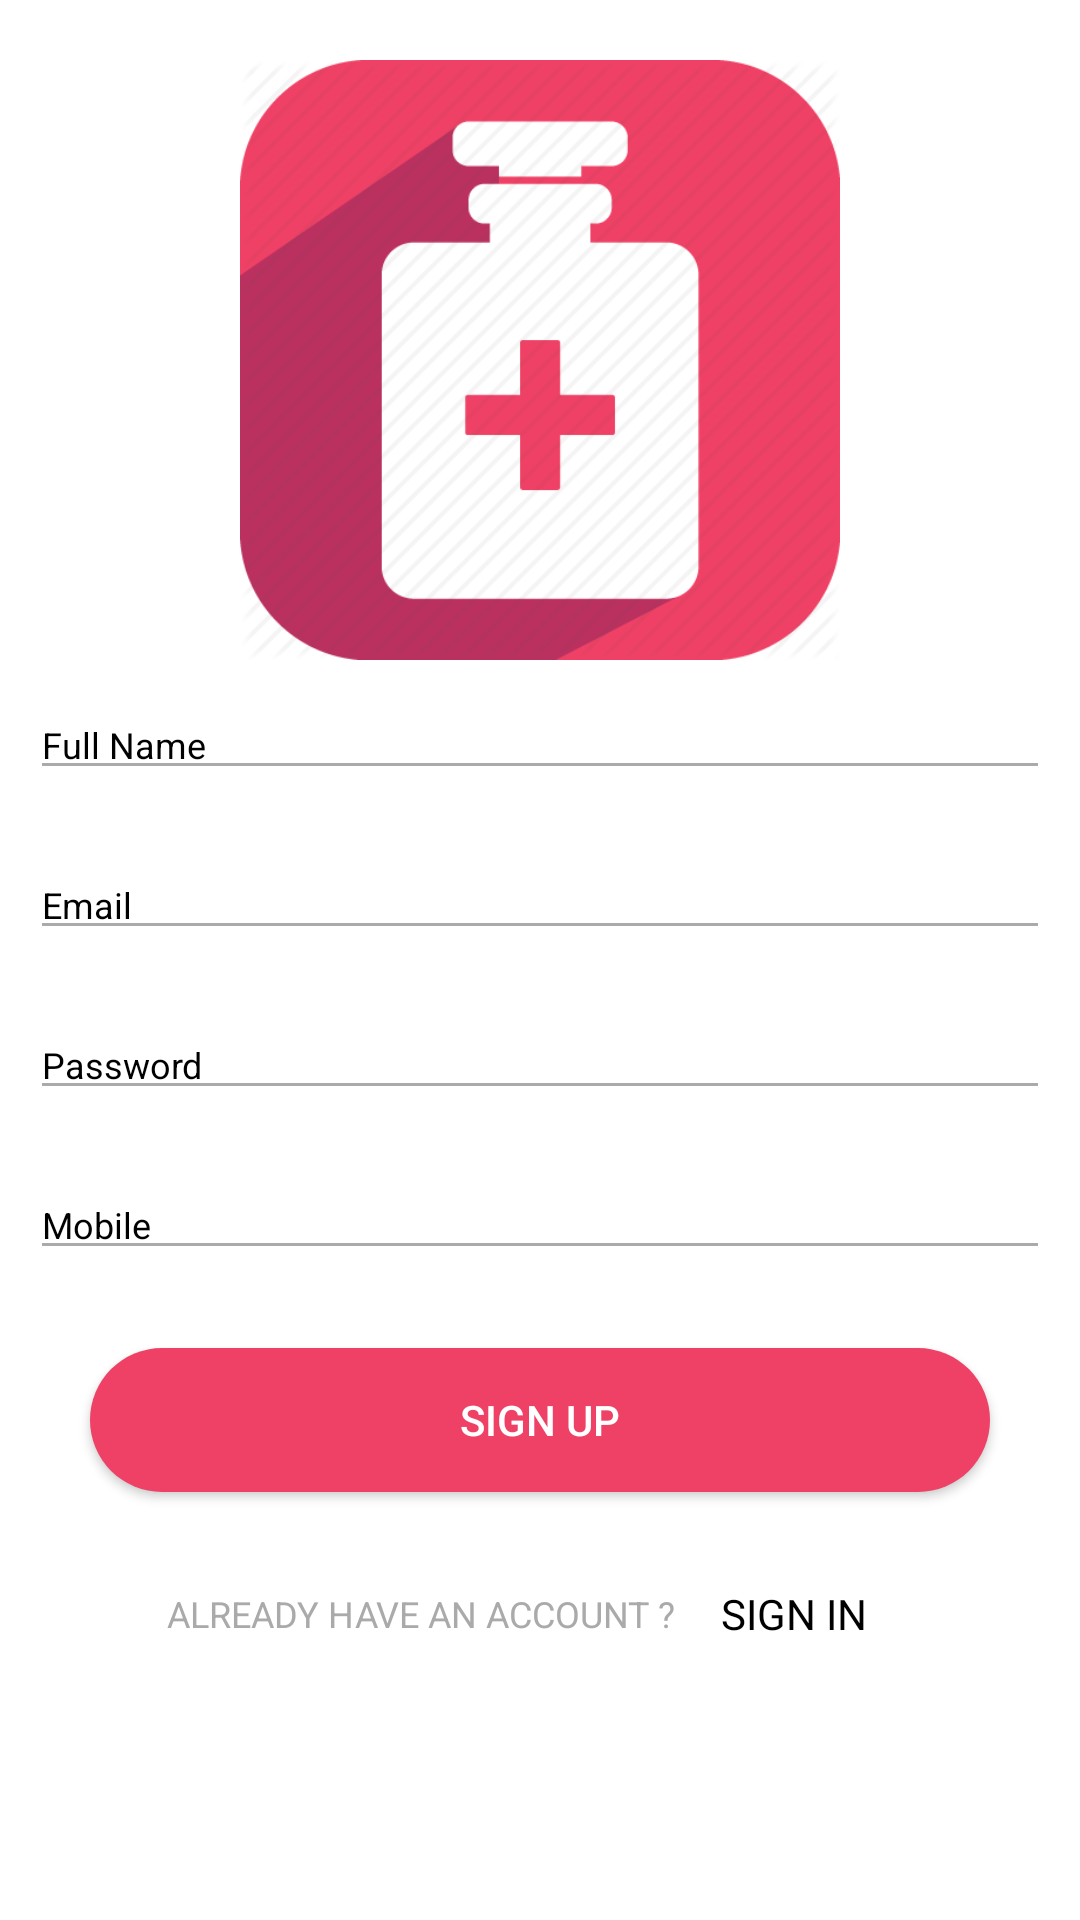

Write the Android layout XML for this screen, with the resource values it uses.
<!-- AndroidManifest.xml: application theme AppTheme -->
<!-- res/layout/activity_registration.xml -->
<?xml version="1.0" encoding="utf-8"?>
<LinearLayout xmlns:android="http://schemas.android.com/apk/res/android"
    xmlns:app="http://schemas.android.com/apk/res-auto"
    xmlns:tools="http://schemas.android.com/tools"
    android:layout_width="match_parent"
    android:layout_height="match_parent"
    android:background="@android:color/white"
    android:orientation="vertical"
    android:theme="@style/Theme.Design.Light.NoActionBar"
    tools:context="com.android.app.MedicinesOnWay.activity.Registration">


    <ScrollView xmlns:android="http://schemas.android.com/apk/res/android"
        android:layout_width="match_parent"
        android:layout_height="match_parent"
        android:fitsSystemWindows="true">

        <LinearLayout
            android:layout_width="match_parent"
            android:layout_height="wrap_content"
            android:orientation="vertical">

            <LinearLayout
                android:layout_width="match_parent"
                android:layout_height="wrap_content"
                android:layout_marginTop="20dp"
                android:orientation="vertical">

                <ImageView
                    android:layout_width="match_parent"
                    android:layout_height="200dp"
                    android:scaleType="fitCenter"
                    android:src="@drawable/medicine" />

            </LinearLayout>

            <RelativeLayout
                android:layout_width="match_parent"
                android:layout_height="wrap_content"
                android:layout_margin="10dp"
                android:orientation="horizontal">

                <EditText
                    android:id="@+id/et_full_name"
                    android:layout_width="match_parent"
                    android:layout_height="wrap_content"
                    android:layout_weight="2"
                    android:backgroundTint="@android:color/darker_gray"
                    android:hint="Full Name"
                    android:inputType="text"
                    android:textAllCaps="true"
                    android:textColor="#424242"
                    android:textColorHint="#000"
                    android:textSize="12sp" />

            </RelativeLayout>

            <RelativeLayout
                android:layout_width="match_parent"
                android:layout_height="wrap_content"
                android:layout_margin="10dp"
                android:orientation="horizontal">

                <EditText
                    android:id="@+id/et_email"
                    android:layout_width="match_parent"
                    android:layout_height="wrap_content"
                    android:layout_weight="2"
                    android:backgroundTint="@android:color/darker_gray"
                    android:hint="Email"
                    android:inputType="textEmailAddress"
                    android:textAllCaps="true"
                    android:textColor="#424242"
                    android:textColorHint="#000"
                    android:textSize="12sp" />

            </RelativeLayout>

            <RelativeLayout
                android:layout_width="match_parent"
                android:layout_height="wrap_content"
                android:layout_margin="10dp"
                android:orientation="horizontal">

                <EditText
                    android:id="@+id/et_password"
                    android:layout_width="match_parent"
                    android:layout_height="wrap_content"
                    android:layout_weight="2"
                    android:backgroundTint="@android:color/darker_gray"
                    android:hint="Password"
                    android:inputType="textPassword"
                    android:textAllCaps="true"
                    android:textColor="#424242"
                    android:textColorHint="#000"
                    android:textSize="12sp" />

            </RelativeLayout>

            <RelativeLayout
                android:layout_width="match_parent"
                android:layout_height="wrap_content"
                android:layout_margin="10dp"
                android:orientation="horizontal">

                <EditText
                    android:id="@+id/et_mobile_number"
                    android:layout_width="match_parent"
                    android:layout_height="wrap_content"
                    android:layout_weight="2"
                    android:backgroundTint="@android:color/darker_gray"
                    android:hint="Mobile"
                    android:inputType="number"
                    android:textAllCaps="true"
                    android:textColor="#424242"
                    android:textColorHint="#000"
                    android:textSize="12sp" />

            </RelativeLayout>

            <Button
                android:id="@+id/btn_register"
                android:layout_width="300dp"
                android:layout_height="wrap_content"
                android:layout_gravity="center"
                android:layout_margin="16dp"
                android:background="@drawable/login_rounded_button"
                android:text="Sign Up"
                android:textColor="#fff" />

            <LinearLayout
                android:layout_width="match_parent"
                android:layout_height="wrap_content"
                android:gravity="center"
                android:orientation="horizontal">

                <TextView
                    android:layout_width="wrap_content"
                    android:layout_height="wrap_content"
                    android:text="Already have an Account ?"
                    android:textAllCaps="true"
                    android:textColor="@android:color/darker_gray"
                    android:textSize="12sp" />

                <TextView
                    android:id="@+id/signin_tv_button"
                    android:layout_width="wrap_content"
                    android:layout_height="wrap_content"
                    android:layout_margin="5dp"
                    android:padding="10dp"
                    android:text="Sign In"
                    android:textAllCaps="true"
                    android:textColor="#000"
                    android:textSize="14sp" />

            </LinearLayout>


        </LinearLayout>
    </ScrollView>
</LinearLayout>
<!-- resources referenced by this layout -->
<resources>
  <!-- drawable login_rounded_button (drawable-xxxhdpi) -->
  <shape xmlns:android="http://schemas.android.com/apk/res/android"
      android:shape="rectangle">
      <solid android:color="#FFEE4165" />
      <corners android:radius="40dp"/>
  </shape>
  <!-- drawable medicine: png bitmap (drawable, 12572 bytes) -->
  <style name="AppTheme" parent="Theme.AppCompat.Light.DarkActionBar">
          
          <item name="colorPrimary">@color/colorPrimary</item>
          <item name="colorPrimaryDark">@color/colorPrimaryDark</item>
          <item name="colorAccent">@color/colorAccent</item>
  
          <item name="windowNoTitle">true</item>
          <item name="windowActionBar">false</item>
  
      </style>
  <!-- not gathered from this repository: default colours our renderer supplied (Android Studio template values) -->
  <color name="colorPrimary">#FF6200EE</color>
  <color name="colorPrimaryDark">#FF3700B3</color>
  <color name="colorAccent">#FF03DAC5</color>
</resources>
